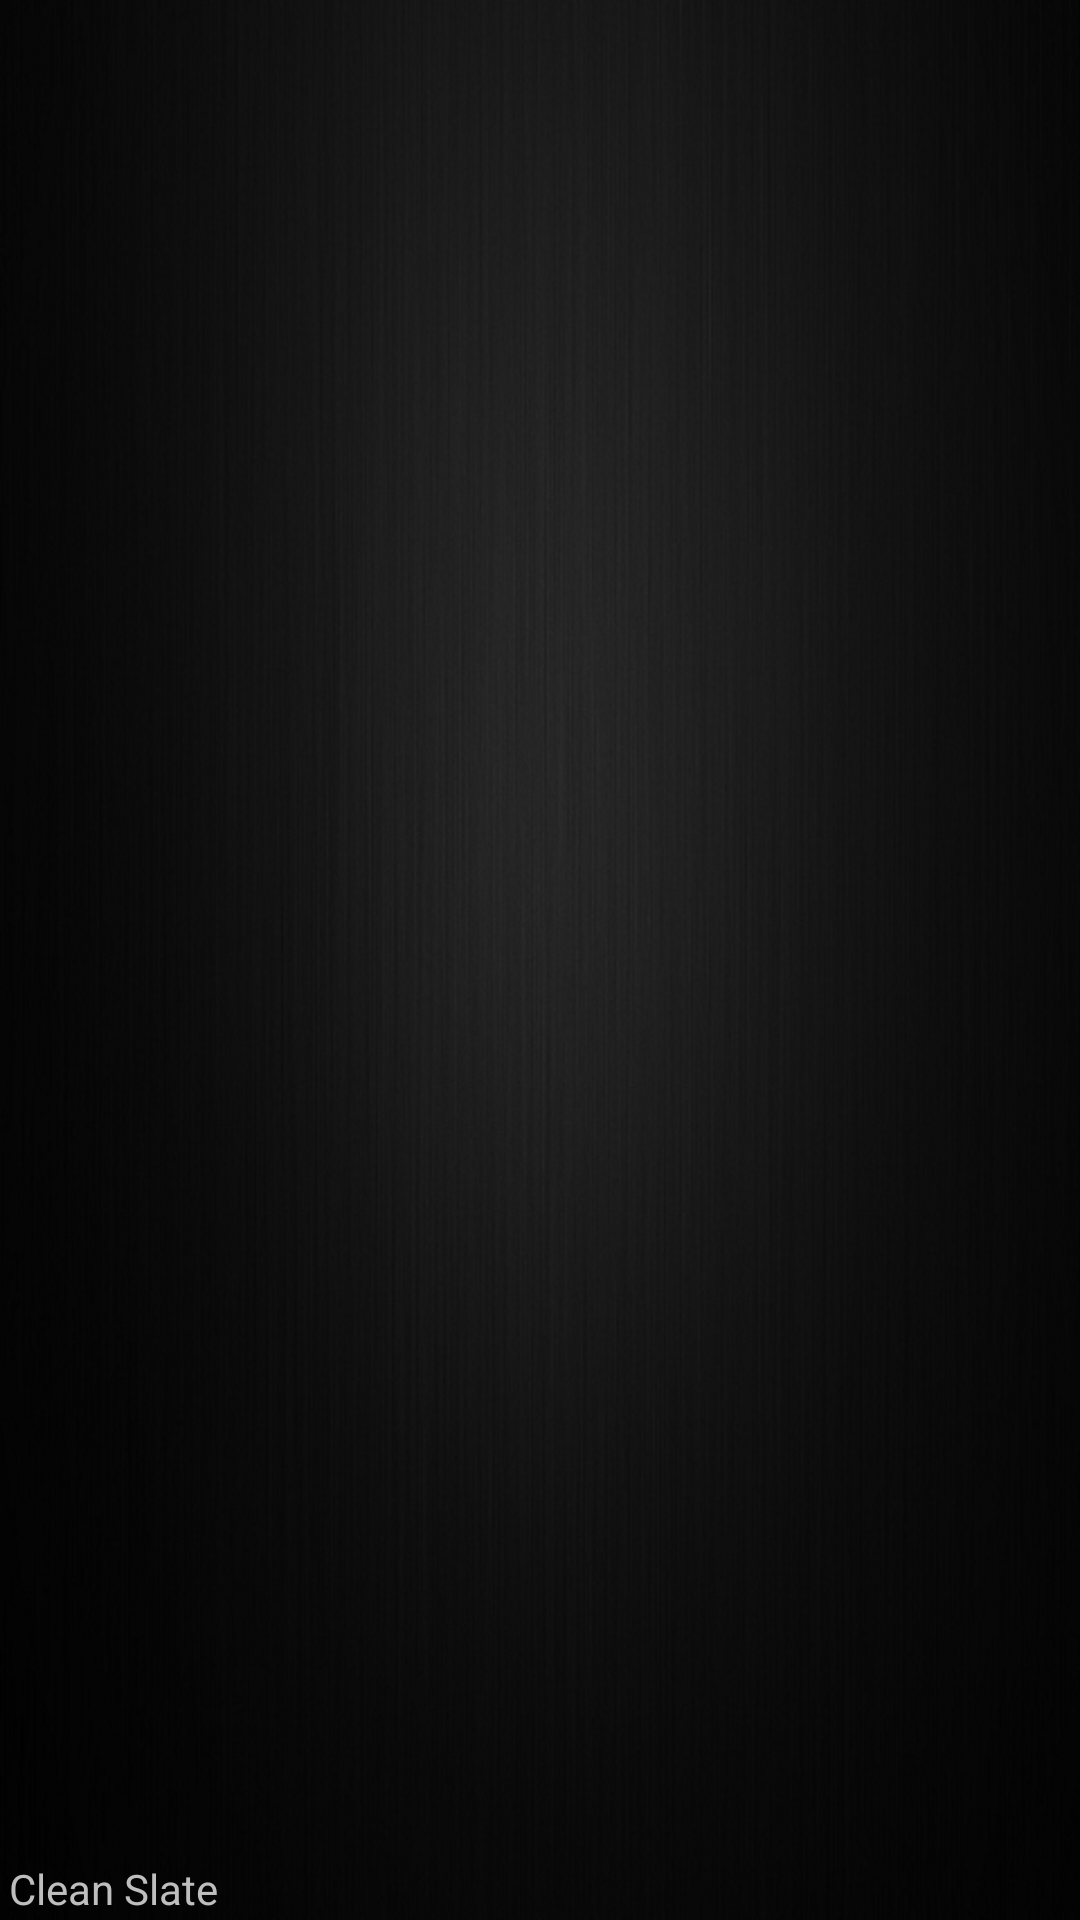

Here is an Android app screen rendered from its layout file. Give the layout XML and the strings, colors and styles it references.
<!-- AndroidManifest.xml: application theme android:Theme.Holo -->
<!-- res/layout/process_list.xml -->
<?xml version="1.0" encoding="utf-8"?>
<LinearLayout xmlns:android="http://schemas.android.com/apk/res/android"
    android:layout_width="fill_parent"
    android:layout_height="fill_parent"
    android:background="@drawable/semc_bg"
    android:orientation="vertical"
    android:paddingBottom="1dip"
    android:paddingLeft="3dip"
    android:paddingRight="3dip"
    android:paddingTop="1dip" >

	<RelativeLayout android:layout_width="wrap_content"
		android:gravity="center_horizontal" 
		android:layout_height="wrap_content">
		<TextView android:id="@+id/infoLabel"
		android:layout_width="fill_parent" 
		android:layout_height="wrap_content"
		android:layout_margin="5dip" />
	</RelativeLayout>

	<ListView
	    android:id="@android:id/list"
	    android:layout_width="fill_parent"
	    android:layout_height="wrap_content"
	    android:layout_weight="1"
	    android:cacheColorHint="@color/console_background" >

	</ListView>

	<TextView android:id="@android:id/empty" 
		android:layout_width="wrap_content"
		android:layout_height="wrap_content" 
		android:text="@string/no_processes" />

</LinearLayout>
<!-- resources referenced by this layout -->
<resources>
  <color name="console_background">#222222</color>
  <!-- drawable semc_bg: png bitmap (drawable-hdpi, 276494 bytes) -->
  <string name="no_processes">Clean Slate</string>
</resources>
